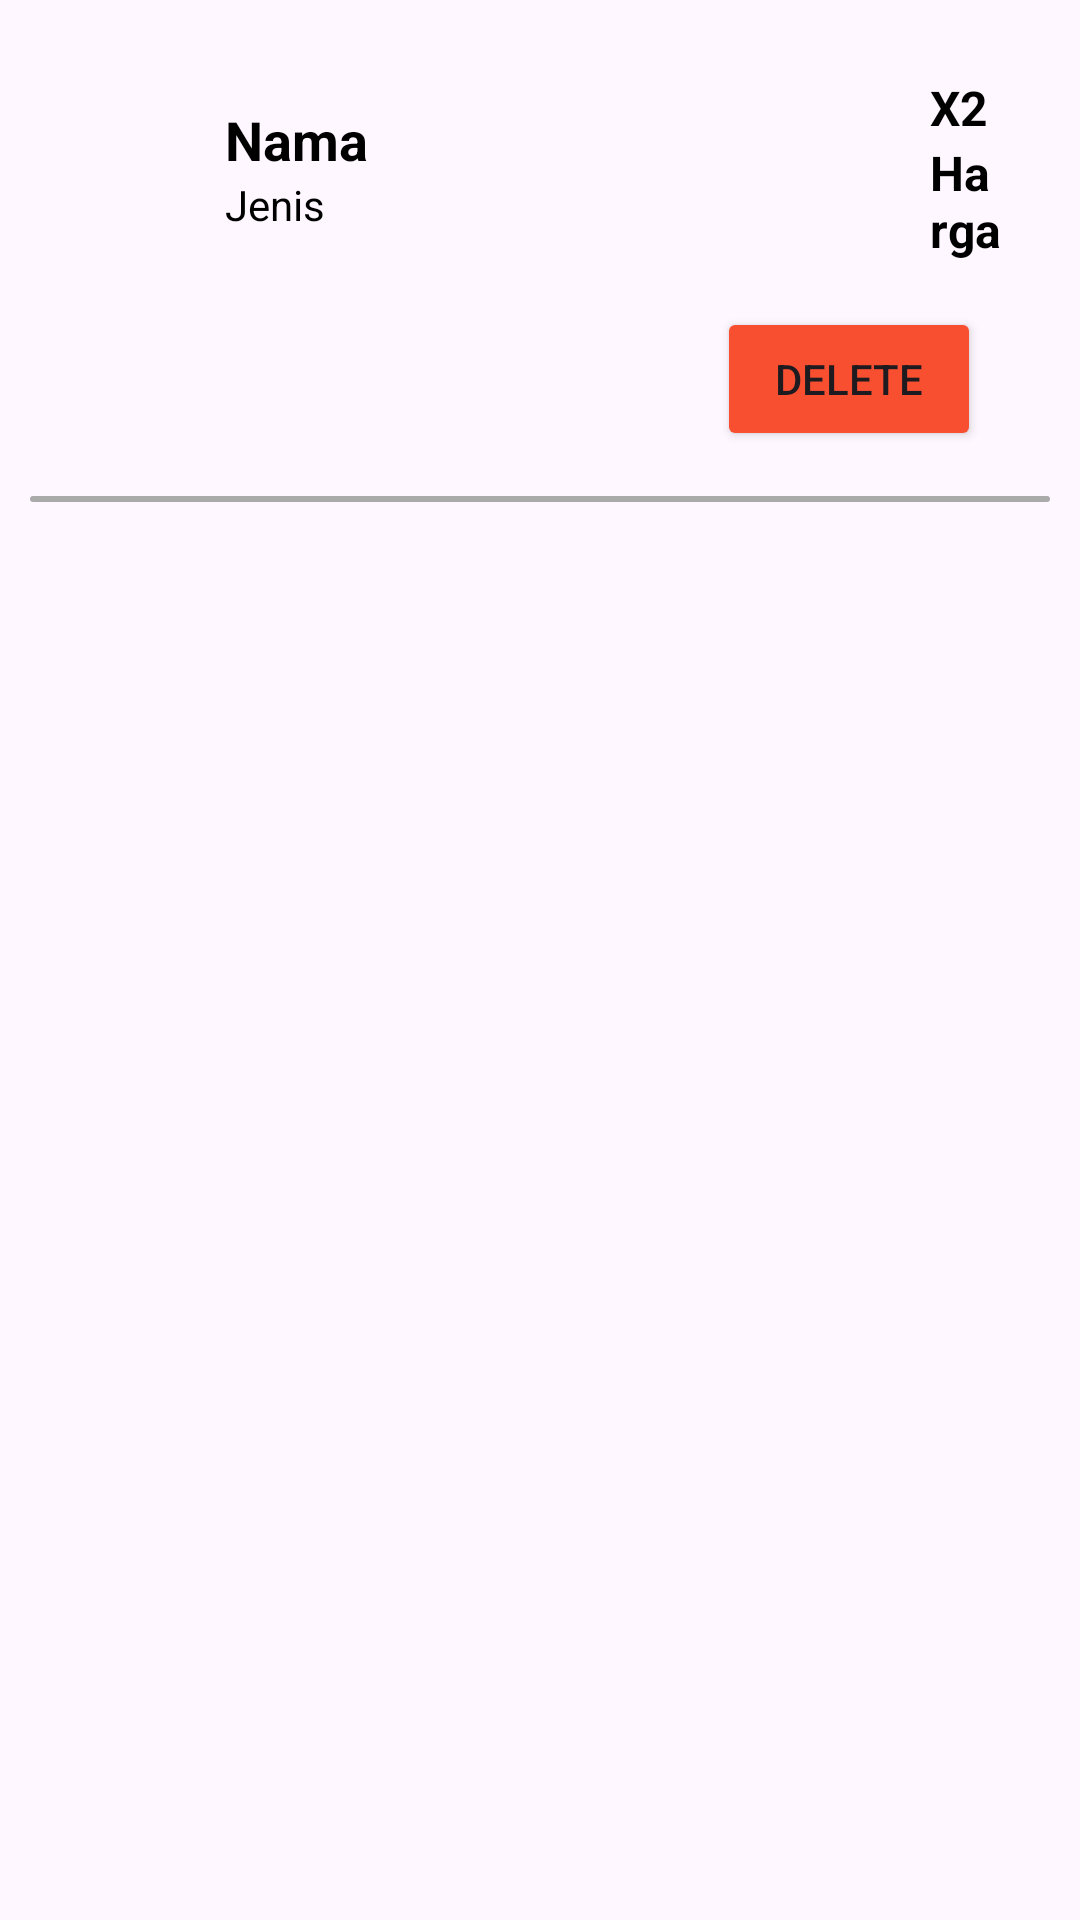

The Android layout XML behind this screen, and the referenced resources:
<!-- AndroidManifest.xml: application theme Theme.Kafetaria_Sertifikasi -->
<!-- res/layout/cart_list_layout.xml -->
<?xml version="1.0" encoding="utf-8"?>
<GridLayout xmlns:android="http://schemas.android.com/apk/res/android"
    android:layout_width="match_parent"
    android:layout_height="wrap_content"
    android:layout_gravity="center_horizontal"
    android:orientation="vertical">

    <LinearLayout
        android:id="@+id/menu"
        android:layout_width="match_parent"
        android:layout_height="wrap_content"
        android:layout_marginTop="10dp"
        android:gravity="center_vertical"
        android:orientation="horizontal">

        <LinearLayout
            android:layout_width="wrap_content"
            android:layout_height="wrap_content"
            android:layout_marginLeft="60dp"
            android:orientation="vertical"
            android:padding="15dp">

            <TextView
                android:id="@+id/nama"
                android:layout_width="120dp"
                android:layout_height="wrap_content"
                android:text="Nama"
                android:textColor="@color/black"
                android:textSize="18sp"
                android:textStyle="bold" />

            <TextView
                android:id="@+id/jenis"
                android:layout_width="wrap_content"
                android:layout_height="wrap_content"
                android:text="Jenis"
                android:textColor="@color/black" />
        </LinearLayout>

        <LinearLayout
            android:layout_width="wrap_content"
            android:layout_height="wrap_content"
            android:orientation="vertical"
            android:padding="15dp"
            android:layout_marginLeft="85dp"
            android:layout_marginRight="10dp">
            <TextView
                android:id="@+id/total"
                android:layout_width="wrap_content"
                android:layout_height="wrap_content"
                android:text="X2"
                android:textColor="@color/black"
                android:textSize="16sp"
                android:textStyle="bold" />

            <TextView
                android:id="@+id/harga"
                android:layout_width="wrap_content"
                android:layout_height="wrap_content"
                android:text="Harga"
                android:textColor="@color/black"
                android:textSize="16sp"
                android:textStyle="bold" />
        </LinearLayout>
    </LinearLayout>

    <Button
        android:id="@+id/delete"
        android:layout_width="wrap_content"
        android:layout_height="wrap_content"
        android:layout_gravity="right"
        android:layout_marginRight="33dp"
        android:layout_marginBottom="15dp"
        android:backgroundTint="#F84F31"
        android:text="Delete"/>

    <ImageView
        android:layout_width="match_parent"
        android:layout_height="2dp"
        android:layout_marginLeft="10dp"
        android:layout_marginRight="10dp"
        android:layout_marginBottom="5dp"
        android:background="@drawable/card2" />
</GridLayout>
<!-- resources referenced by this layout -->
<resources>
  <!-- drawable card2 (drawable) -->
  <?xml version="1.0" encoding="utf-8"?>
  <shape xmlns:android="http://schemas.android.com/apk/res/android"
      android:shape="rectangle">
      <solid android:color="@android:color/darker_gray" />
      <corners
          android:radius="10dp"   >
      </corners>
  </shape>
  <style name="Theme.Kafetaria_Sertifikasi" parent="Base.Theme.Kafetaria_Sertifikasi" />
  <style name="Base.Theme.Kafetaria_Sertifikasi" parent="Theme.Material3.DayNight.NoActionBar">
          
          
      </style>
  <!-- not gathered from this repository: default colours our renderer supplied (Android Studio template values) -->
  <color name="black">#FF000000</color>
</resources>
